Run: headless pygame with SDL's dummy video driver; simulated clock (each Clock.tick advances the game by its frame time, no real sleeping); random seed 0; keys injected as events and as key.get_pressed() state; no mouse input.
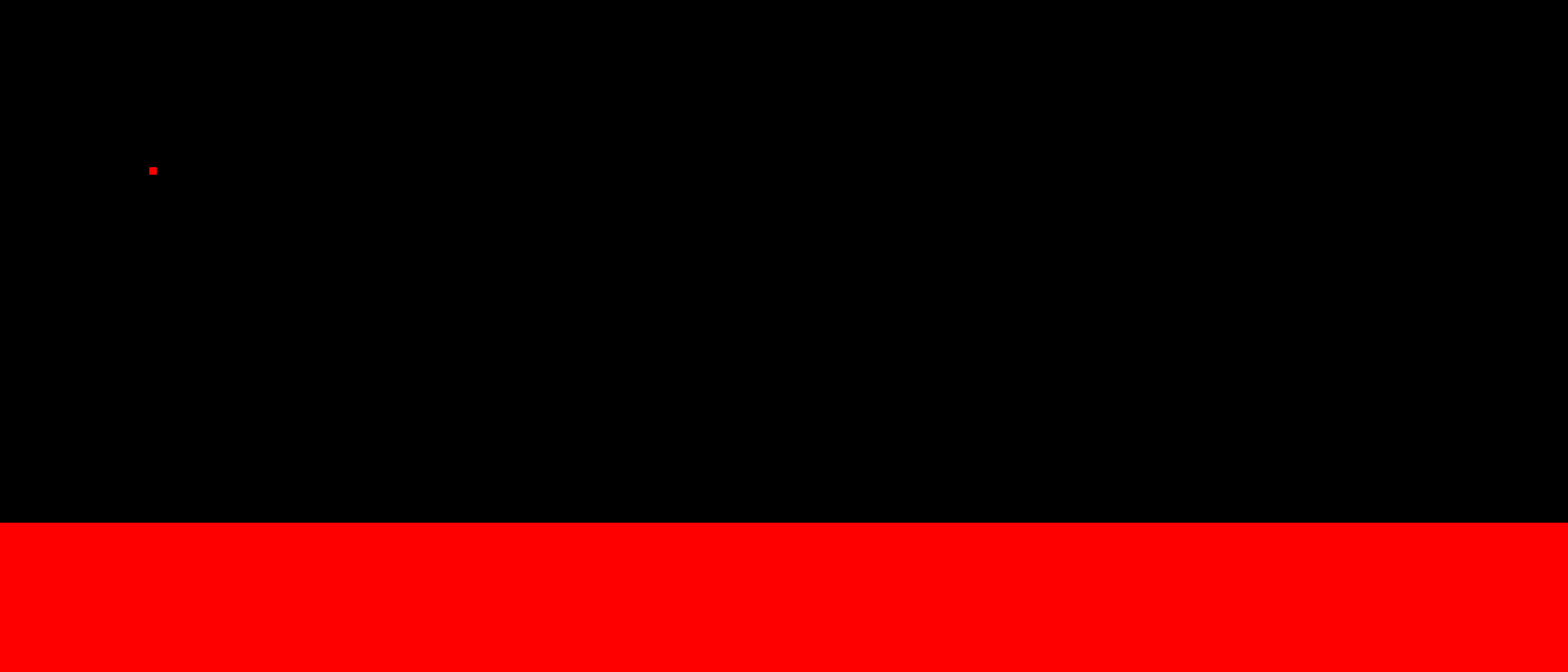
Frame 1 of 4 · flips 1–60 · no input
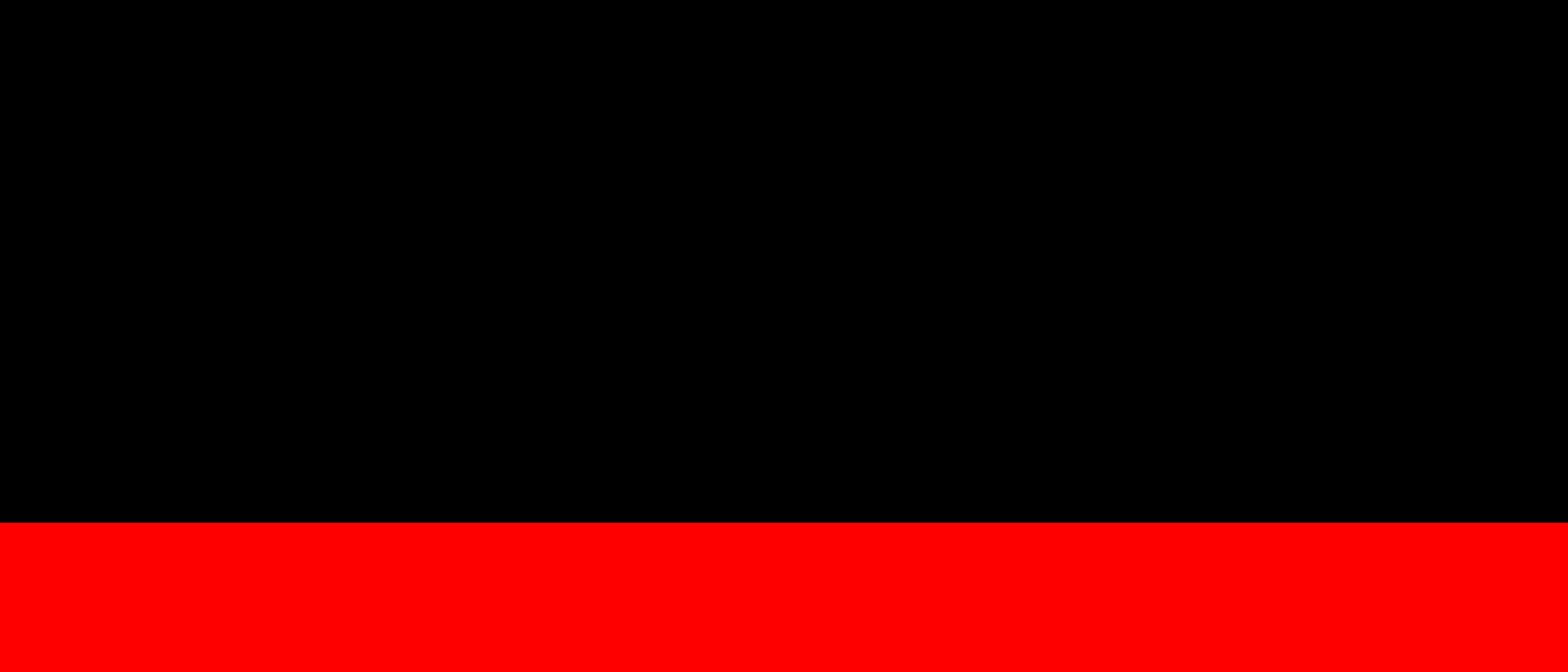
Frame 2 of 4 · flips 61–180 · tapped SPACE, RETURN · held RIGHT (→), D
Frame 3 of 4 · flips 181–300 · held DOWN (↓), S · screen unchanged from frame 2, image omitted
Frame 4 of 4 · flips 301–420 · held LEFT (←), A, UP (↑), W · screen unchanged from frame 3, image omitted

The pygame program that drew these frames:

import pygame
import time
import random
import math
pygame.font.init()

#  We need to create a window (TOP LEFT IS 0,0. DOWN IS +Y, RIGHT IS +X)
WIDTH = 2100
HEIGHT = 900
WIN = pygame.display.set_mode((WIDTH, HEIGHT))
pygame.display.set_caption("Gaming time mfers")



class Object():
  def __init__(self, w, h, x, y):
    self.w = w
    self.h = h
    self.x = x
    self.y = y
    self.rect = pygame.Rect(self.x, self.y, self.w, self.h)

  def drawObject(self):
    print(type(self))
    self.rect = pygame.Rect(self.x, self.y, self.w, self.h)
    pygame.draw.rect(WIN, (255, 0, 0), self.rect)


class Player(Object): 
  g = 0.1
  
  def __init__(self, w, h, x, y):
    super().__init__(w, h, x, y)
    self.vx = 1
    self.vy = 0
    self.fall_count = 0

  def loop(self, fps):
    self.vy += min(1, (self.fall_count / fps) * self.g)
    print(self.vy)
    self.y += self.vy
    self.fall_count += 1

  def jump():
    # set y velocity to 0 
    pass
  
  @staticmethod
  def keyPressed(self, keys):
    if keys[pygame.K_w] and self.y - self.vy >= 0:
      self.y -= self.vy
    if keys[pygame.K_a] and self.x - self.vx >= 0:
      self.x -= self.vx
      # displacement = u + a * t
    #if keys[pygame.K_s] and self.y + self.vy + self.h <= HEIGHT:
    #  self.y += self.vy
    if keys[pygame.K_d] and self.x + self.vx + self.w <= WIDTH:
      self.x += self.vx


class Level:
  def __init__(self):
    self


class Platform(Object):
  def __init__(self, w, h, x, y):
    super().__init__(w, h, x, y)


def draw(objs):
  WIN.fill((0,0,0))
  for object in objs:    
    object.drawObject()
  pygame.display.update()


def main():
  run = True
  fps = 144
  p1 = Player(10, 10, 200, 200)
  pl1 = Platform(2700, 200, 0, 700)
  clock = pygame.time.Clock()
  start_time = time.time()

  while run:
    clock.tick(fps) # 144 fps
    elapsed_time = time.time() - start_time

    #p1.y += p1.vy

    for event in pygame.event.get():
      if event.type == pygame.QUIT:
        run = False
        break
    
    keys = pygame.key.get_pressed()
    p1.keyPressed(p1, keys)
    p1.loop(fps)

    objs = [p1, pl1] # objects to draw
    draw(objs)
    #pygame.display.update()

  pygame.quit()

if __name__ == "__main__":
  main()
